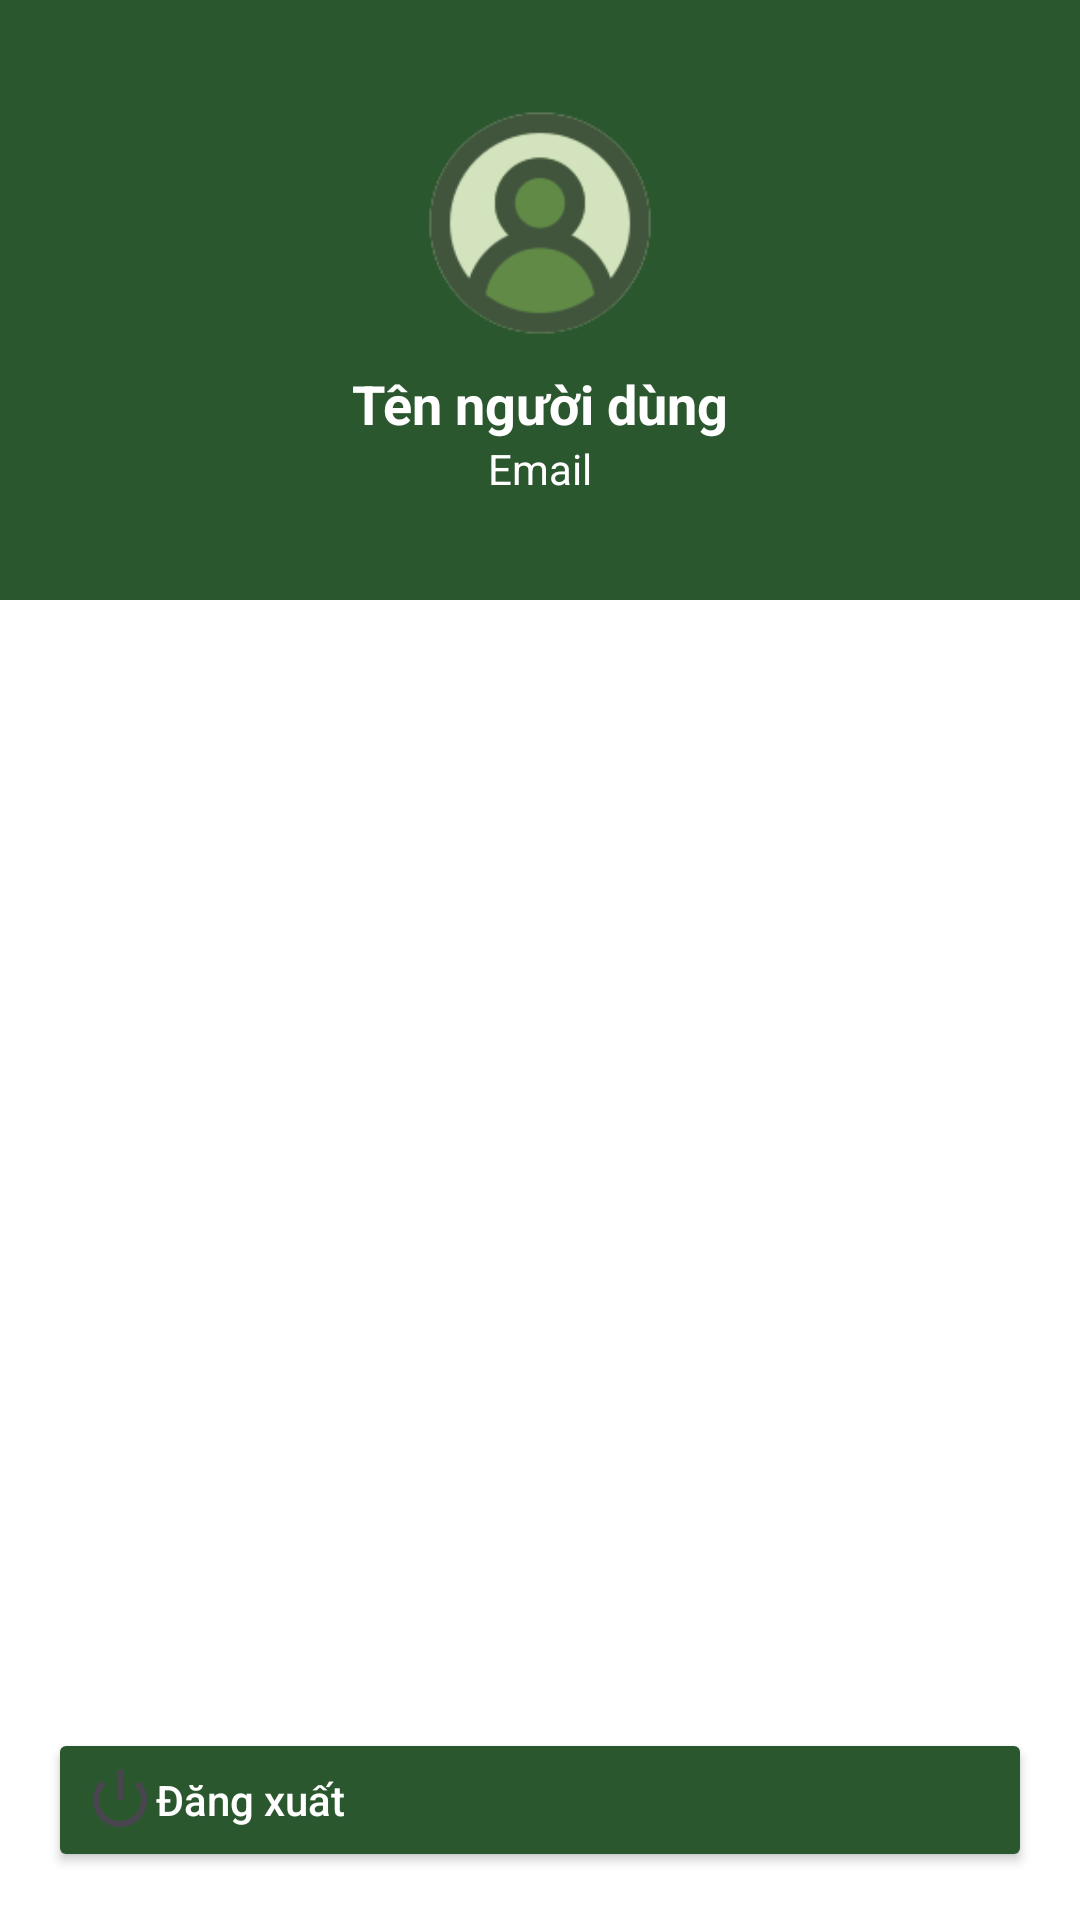

Produce the Android XML layout that renders to this screen, including the resource entries it uses.
<!-- AndroidManifest.xml: application theme Theme.CuaHang -->
<!-- res/layout/fragment_account.xml -->
<?xml version="1.0" encoding="utf-8"?>
<LinearLayout xmlns:android="http://schemas.android.com/apk/res/android"
    android:orientation="vertical"
    android:layout_width="match_parent"
    android:layout_height="match_parent"
    android:background="@android:color/white">

    
    <LinearLayout
        android:layout_width="match_parent"
        android:layout_height="200dp"
        android:background="#2B572E"
        android:orientation="vertical"
        android:gravity="center"
        android:padding="16dp">

        <ImageView
            android:id="@+id/imgAvatar"
            android:layout_width="80dp"
            android:layout_height="80dp"
            android:src="@drawable/account1"
            android:scaleType="centerCrop" />

        <TextView
            android:id="@+id/tvUserName"
            android:layout_width="wrap_content"
            android:layout_height="wrap_content"
            android:text="Tên người dùng"
            android:textColor="@android:color/white"
            android:textStyle="bold"
            android:textSize="18sp"
            android:layout_marginTop="8dp" />

        <TextView
            android:id="@+id/tvUserEmail"
            android:layout_width="wrap_content"
            android:layout_height="wrap_content"
            android:text="Email"
            android:textColor="@android:color/white"
            android:textSize="14sp" />
    </LinearLayout>

    
    <androidx.recyclerview.widget.RecyclerView
        android:id="@+id/rvPurchasedPackages"
        android:layout_width="match_parent"
        android:layout_height="0dp"
        android:layout_weight="1"
        android:padding="8dp" />

    <Button
        android:id="@+id/btnLogout"
        android:layout_width="match_parent"
        android:layout_height="wrap_content"
        android:text="Đăng xuất"
        android:textAllCaps="false"
        android:textColor="@android:color/white"
        android:backgroundTint="#2B572E"
        android:layout_margin="16dp"
        android:padding="12dp"
        android:drawableLeft="@android:drawable/ic_lock_power_off"
        android:gravity="center_vertical" />
</LinearLayout>
<!-- resources referenced by this layout -->
<resources>
  <!-- drawable account1: png bitmap (drawable, 7425 bytes) -->
  <style name="Theme.CuaHang" parent="Base.Theme.CuaHang" />
  <style name="Base.Theme.CuaHang" parent="Theme.Material3.DayNight.NoActionBar">
          
          
      </style>
</resources>
